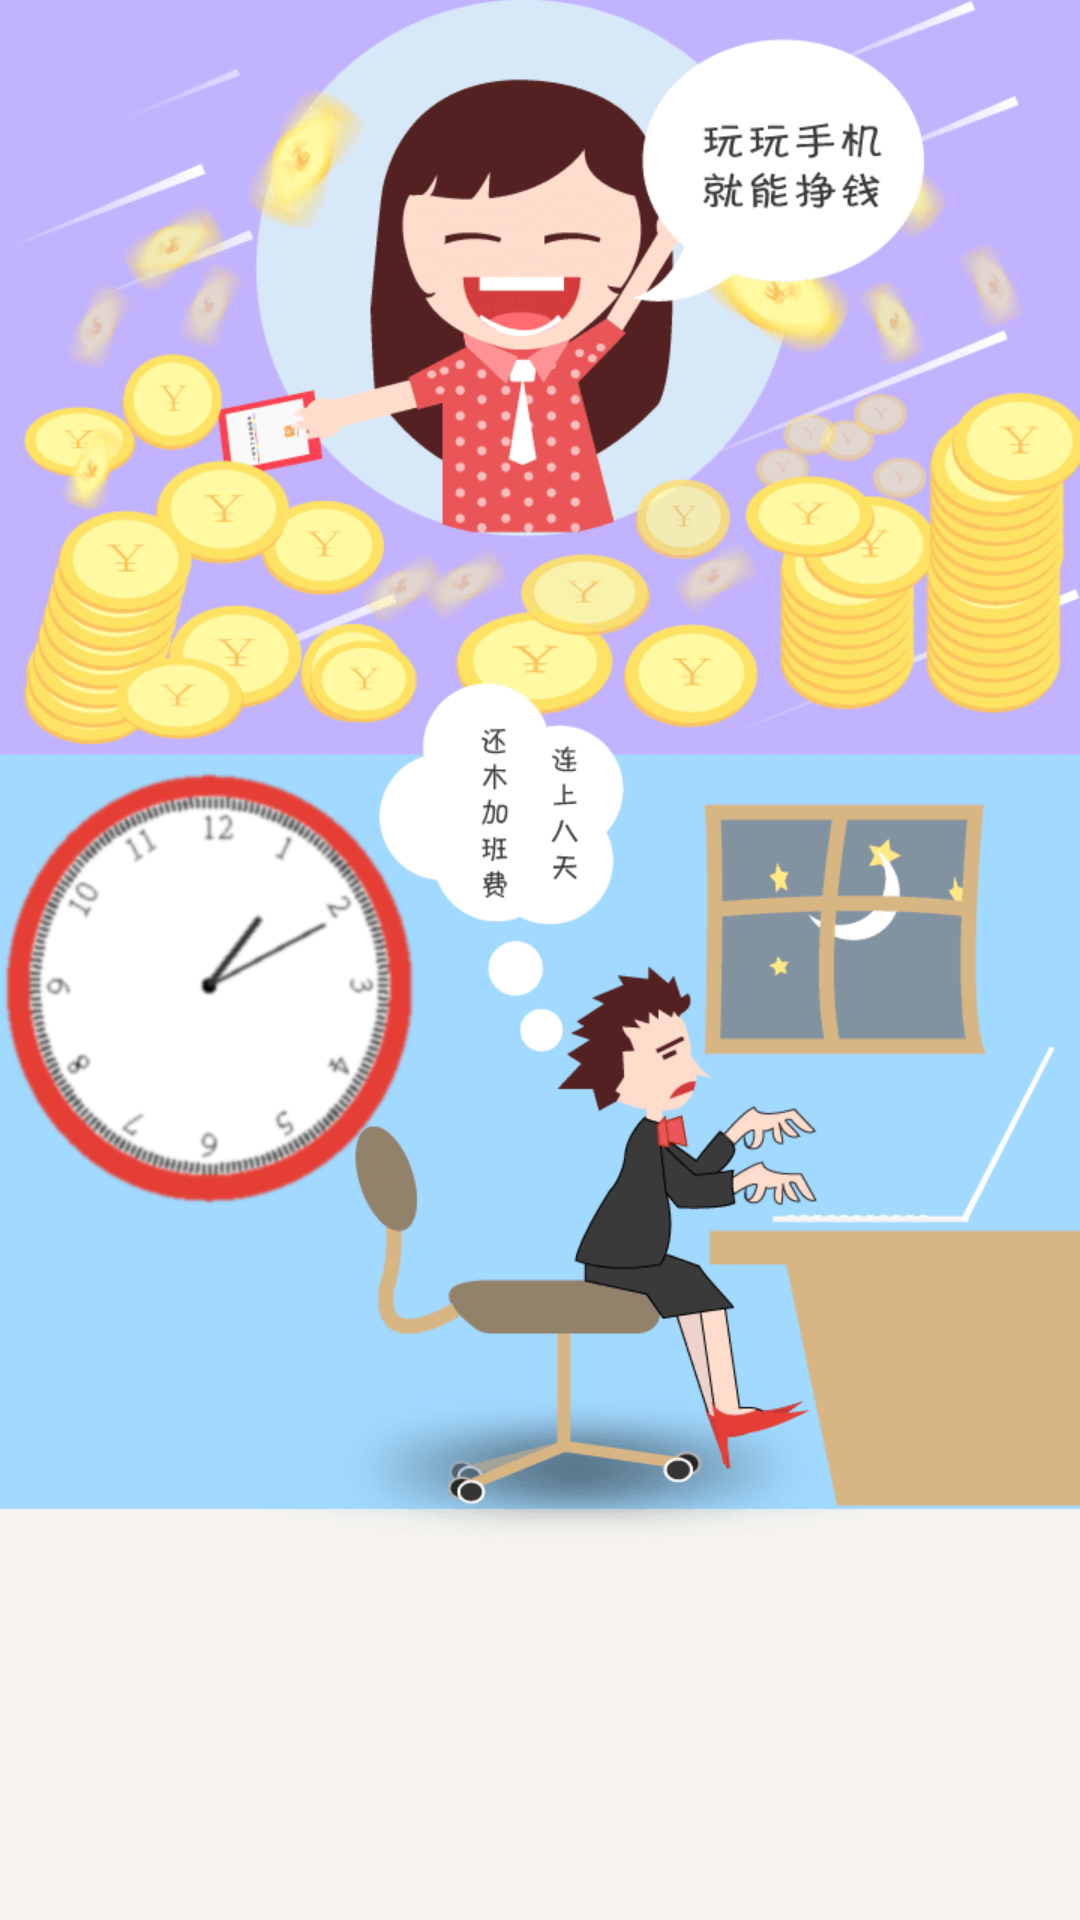

Android layout source for this screen:
<!-- AndroidManifest.xml: application theme AppTheme -->
<!-- res/layout/activity_guide.xml -->
<?xml version="1.0" encoding="utf-8"?>
<LinearLayout xmlns:android="http://schemas.android.com/apk/res/android"
    style="@style/background_style"
    android:orientation="vertical">

    
    <ImageView
        style="@style/common_matchwhstyle"
        android:scaleType="centerCrop"
        android:src="@drawable/icon_guide_img" />
</LinearLayout>
<!-- resources referenced by this layout -->
<resources>
  <!-- drawable icon_guide_img: png bitmap (drawable-hdpi, 71917 bytes) -->
  <style name="background_style">
          <item name="android:fitsSystemWindows">true</item>
          <item name="android:layout_width">match_parent</item>
          <item name="android:layout_height">match_parent</item>
          <item name="android:background">@color/background_grey</item>
      </style>
  <style name="common_matchwhstyle">
          <item name="android:layout_width">match_parent</item>
          <item name="android:layout_height">match_parent</item>
      </style>
  <style name="AppTheme" parent="Theme.AppCompat.Light.DarkActionBar">
          
          <item name="colorPrimary">@color/colorPrimary</item>
          <item name="colorPrimaryDark">@color/colorPrimaryDark</item>
          <item name="colorAccent">@color/colorAccent</item>
      </style>
  <color name="background_grey">#f7f4ef</color>
  <color name="colorPrimary">#3F51B5</color>
  <color name="colorPrimaryDark">#303F9F</color>
  <color name="colorAccent">#FF4081</color>
</resources>
